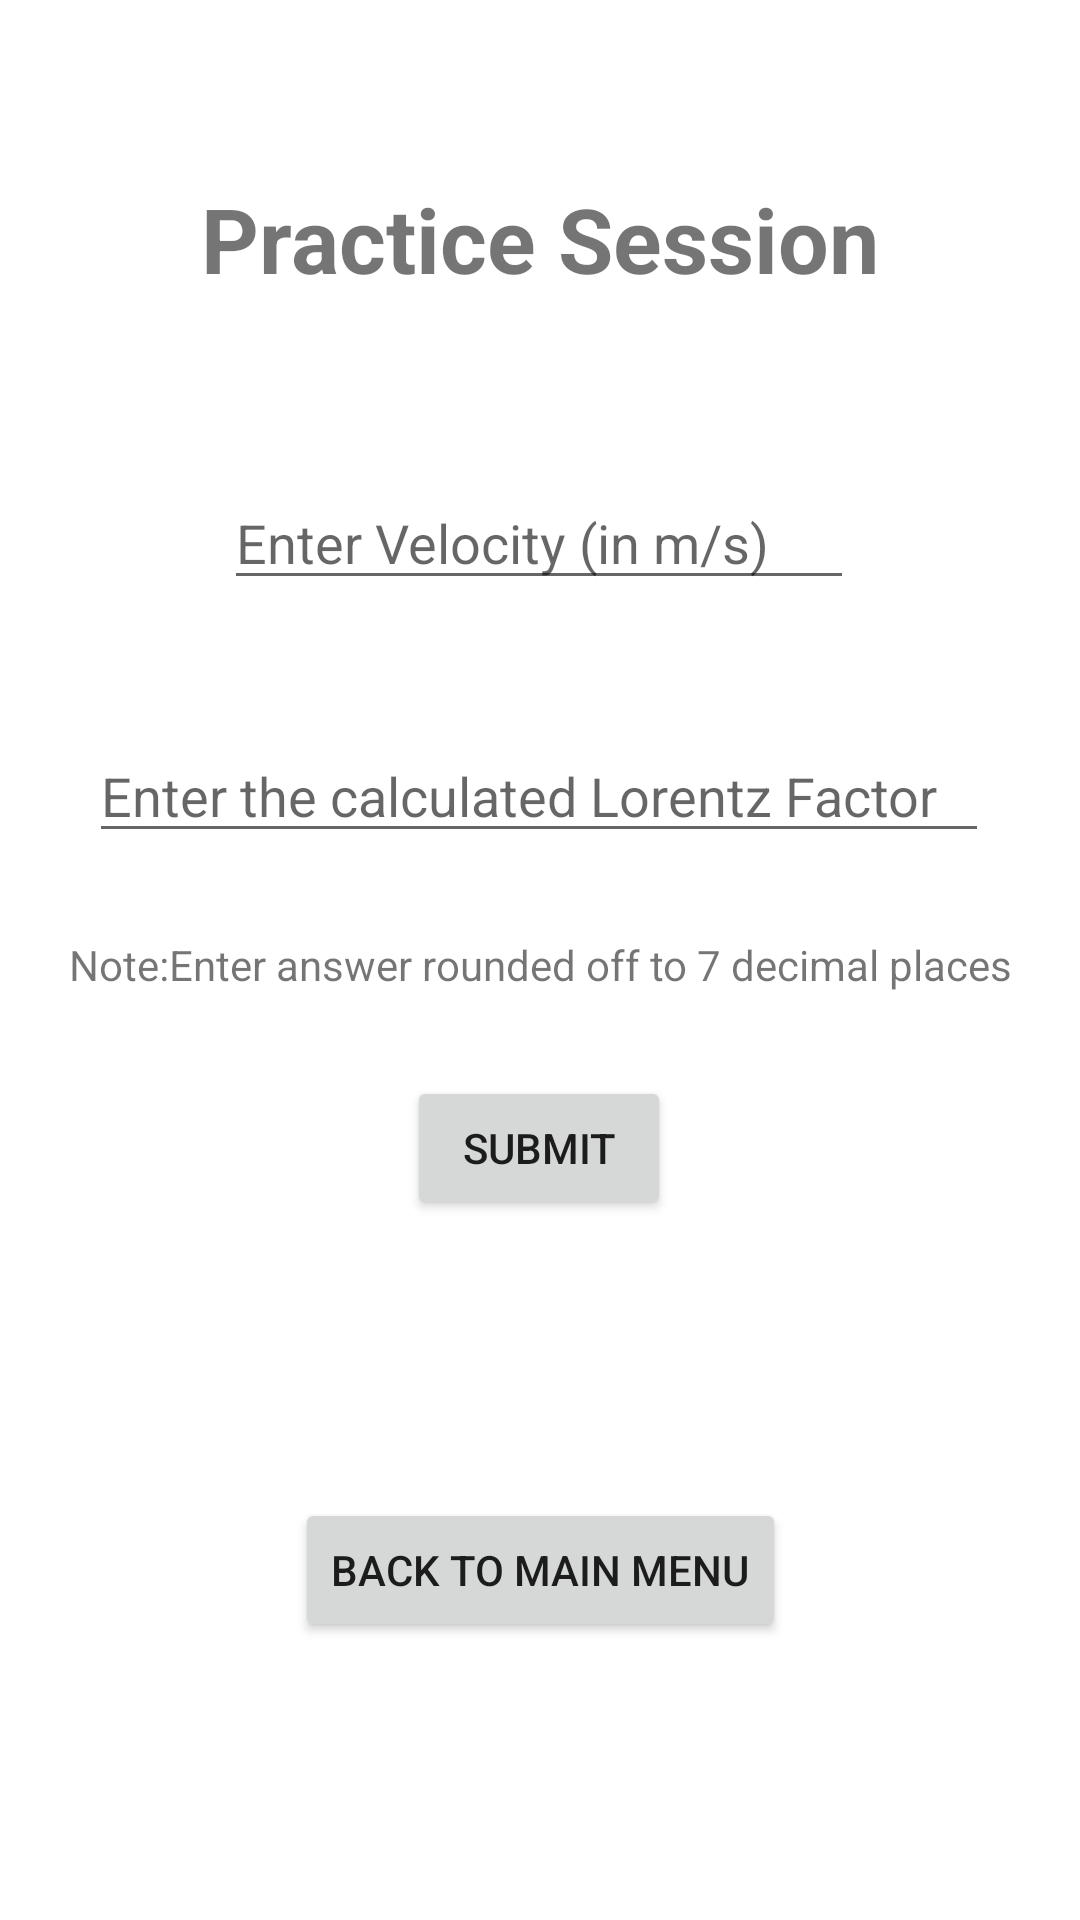

Reconstruct the res/layout file that produces this screen, plus the resources it refers to.
<!-- AndroidManifest.xml: application theme Theme.SpiderAppdevTask1 -->
<!-- res/layout/activity_lorentzprac.xml -->
<?xml version="1.0" encoding="utf-8"?>
<androidx.constraintlayout.widget.ConstraintLayout xmlns:android="http://schemas.android.com/apk/res/android"
    xmlns:app="http://schemas.android.com/apk/res-auto"
    xmlns:tools="http://schemas.android.com/tools"
    android:layout_width="match_parent"
    android:layout_height="match_parent"
    tools:context=".Lorentzprac"
    android:id="@+id/row">

    <EditText
        android:id="@+id/input2"
        android:layout_width="wrap_content"
        android:layout_height="wrap_content"
        android:ems="10"
        android:hint="Enter Velocity (in m/s)"
        android:inputType="numberDecimal"
        app:layout_constraintBottom_toBottomOf="parent"
        app:layout_constraintEnd_toEndOf="parent"
        app:layout_constraintHorizontal_bias="0.497"
        app:layout_constraintStart_toStartOf="parent"
        app:layout_constraintTop_toTopOf="parent"
        app:layout_constraintVertical_bias="0.265" />

    <EditText
        android:id="@+id/input3"
        android:layout_width="300dp"
        android:layout_height="wrap_content"
        android:ems="10"
        android:hint="Enter the calculated Lorentz Factor"
        android:inputType="numberDecimal"
        app:layout_constraintBottom_toBottomOf="parent"
        app:layout_constraintEnd_toEndOf="parent"
        app:layout_constraintHorizontal_bias="0.497"
        app:layout_constraintStart_toStartOf="parent"
        app:layout_constraintTop_toBottomOf="@+id/input2"
        app:layout_constraintVertical_bias="0.108" />

    <Button
        android:id="@+id/sub2"
        android:layout_width="wrap_content"
        android:layout_height="wrap_content"
        android:onClick="sub"
        android:text="Submit"
        app:layout_constraintBottom_toBottomOf="parent"
        app:layout_constraintEnd_toEndOf="@+id/input3"
        app:layout_constraintStart_toStartOf="@+id/input3"
        app:layout_constraintTop_toTopOf="parent"
        app:layout_constraintVertical_bias="0.606" />

    <TextView
        android:id="@+id/ans2"
        android:layout_width="wrap_content"
        android:layout_height="wrap_content"
        app:layout_constraintBottom_toBottomOf="parent"
        app:layout_constraintEnd_toEndOf="@+id/input3"
        app:layout_constraintStart_toStartOf="@+id/input3"
        app:layout_constraintTop_toBottomOf="@+id/sub2"
        app:layout_constraintVertical_bias="0.216" />

    <TextView
        android:id="@+id/textView5"
        android:layout_width="wrap_content"
        android:layout_height="wrap_content"
        android:text="Practice Session"
        android:textSize="30sp"
        android:textStyle="bold"
        app:layout_constraintBottom_toTopOf="@+id/input2"
        app:layout_constraintEnd_toEndOf="parent"
        app:layout_constraintStart_toStartOf="parent"
        app:layout_constraintTop_toTopOf="parent" />

    <Button
        android:id="@+id/bck"
        android:layout_width="wrap_content"
        android:layout_height="wrap_content"
        android:onClick="backFrm2"
        android:text="Back to main menu"
        app:layout_constraintBottom_toBottomOf="parent"
        app:layout_constraintEnd_toEndOf="parent"
        app:layout_constraintStart_toStartOf="parent"
        app:layout_constraintTop_toBottomOf="@+id/ans2"
        app:layout_constraintVertical_bias="0.229" />

    <TextView
        android:id="@+id/textView2"
        android:layout_width="wrap_content"
        android:layout_height="wrap_content"
        android:text="Note:Enter answer rounded off to 7 decimal places"
        android:textAlignment="center"
        app:layout_constraintBottom_toTopOf="@+id/sub2"
        app:layout_constraintEnd_toEndOf="parent"
        app:layout_constraintStart_toStartOf="parent"
        app:layout_constraintTop_toBottomOf="@+id/input3" />
</androidx.constraintlayout.widget.ConstraintLayout>
<!-- resources referenced by this layout -->
<resources>
  <style name="Theme.SpiderAppdevTask1" parent="Theme.MaterialComponents.DayNight.DarkActionBar">
          
          <item name="colorPrimary">@color/purple_500</item>
          <item name="colorPrimaryVariant">@color/purple_700</item>
          <item name="colorOnPrimary">@color/white</item>
          
          <item name="colorSecondary">@color/teal_200</item>
          <item name="colorSecondaryVariant">@color/teal_700</item>
          <item name="colorOnSecondary">@color/black</item>
          
          <item name="android:statusBarColor" tools:targetApi="l">?attr/colorPrimaryVariant</item>
          
      </style>
  <!-- not gathered from this repository: default colours our renderer supplied (Android Studio template values) -->
  <color name="purple_500">#FF6200EE</color>
  <color name="purple_700">#FF3700B3</color>
  <color name="teal_200">#FF03DAC5</color>
  <color name="teal_700">#FF018786</color>
  <color name="black">#FF000000</color>
  <color name="white">#FFFFFFFF</color>
</resources>
